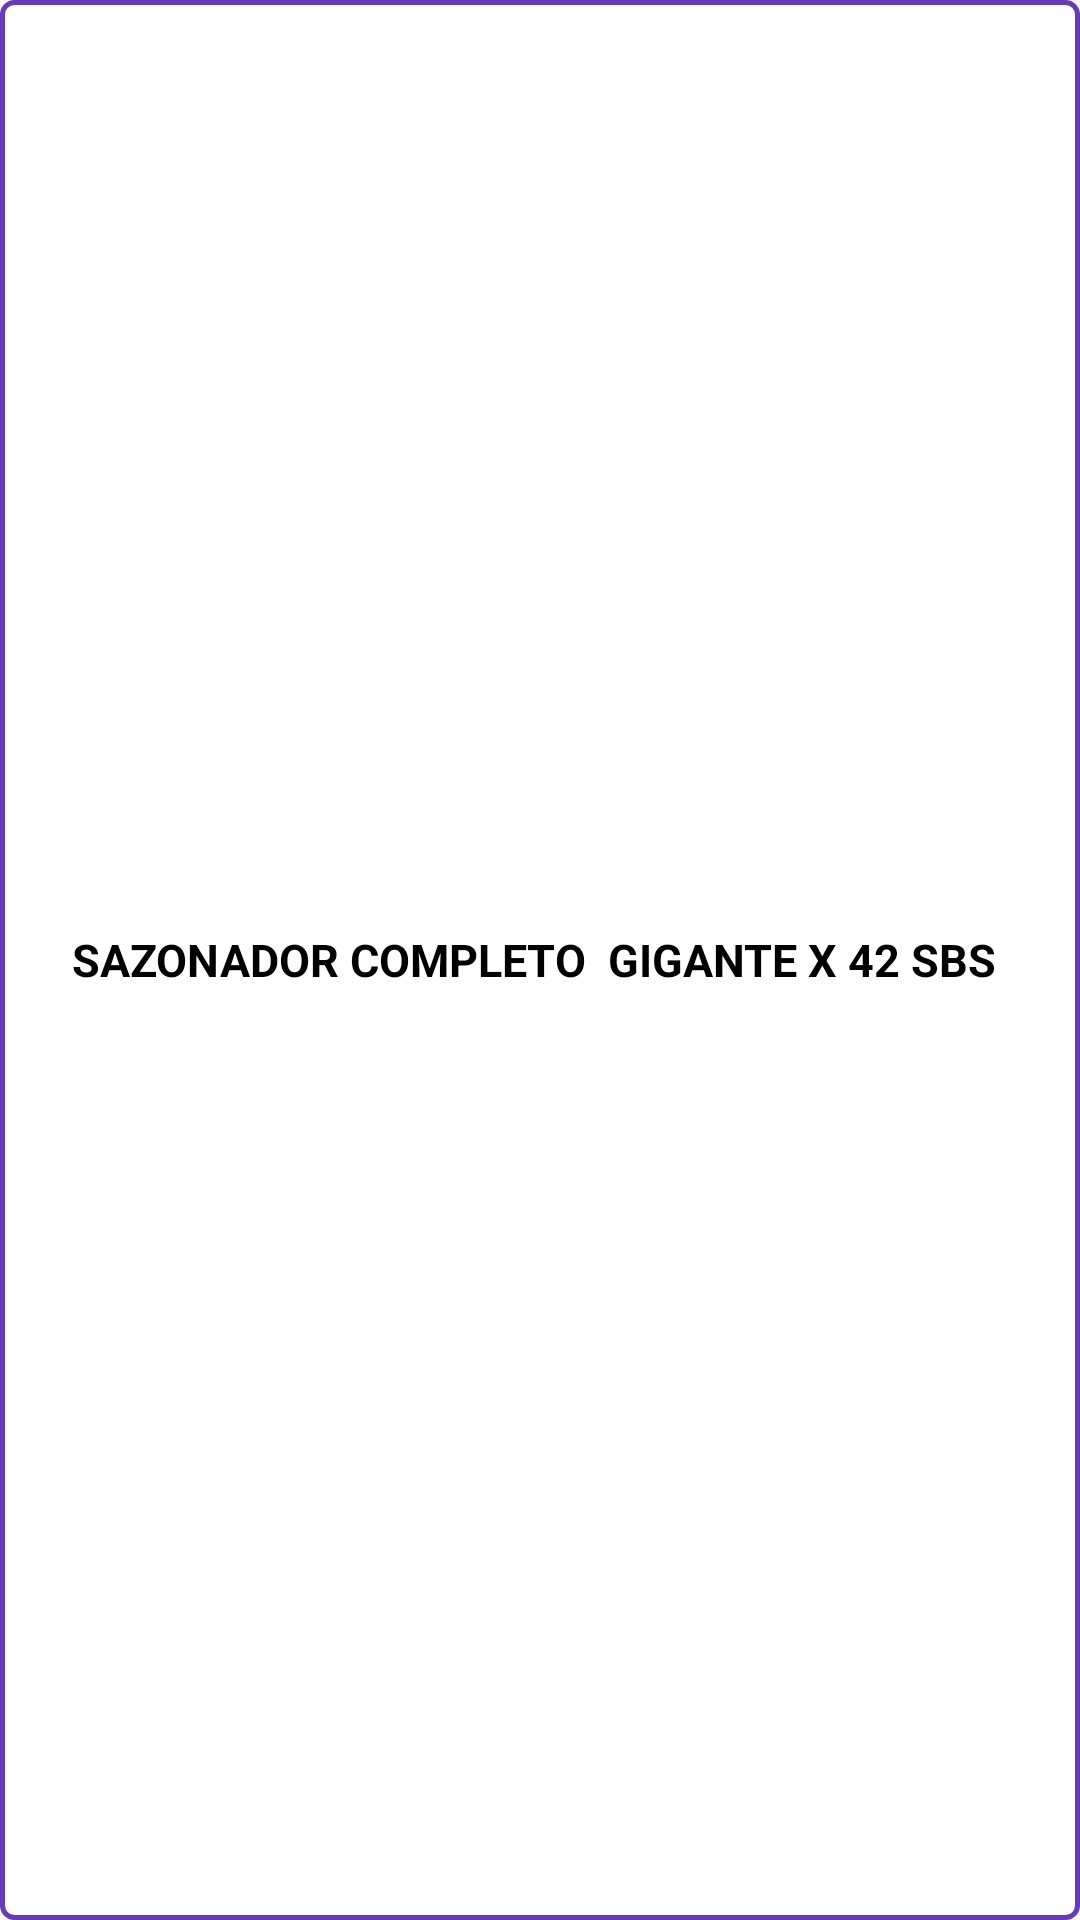

Write the Android layout XML for this screen, with the resource values it uses.
<!-- AndroidManifest.xml: application theme Theme.BottomNavigationWithDrawerMenu -->
<!-- res/layout/price_report.xml -->
<?xml version="1.0" encoding="utf-8"?>
<LinearLayout xmlns:android="http://schemas.android.com/apk/res/android"
    xmlns:app="http://schemas.android.com/apk/res-auto"
    android:layout_width="match_parent"
    android:orientation="horizontal"
    android:layout_height="40dp"
    android:background="@drawable/snipper1"
    android:layout_marginStart="5dp"
    android:layout_marginEnd="5dp"
    android:layout_marginTop="3dp"
    >
    <TextView
        android:id="@+id/txt_store_id_price"
        android:layout_width="17dp"
        android:layout_height="17dp"
        android:layout_marginTop="0dp"
        android:layout_marginStart="5dp"
        android:background="@drawable/rectangle"
        android:gravity="center_vertical|center"
        android:text="13"
        android:layout_gravity="center"
        android:textColor="@android:color/white"
        android:textSize="10sp"
        android:textStyle="bold"/>

    <LinearLayout
        android:layout_width="match_parent"
        android:layout_height="wrap_content"
        android:layout_gravity="center"
        android:orientation="horizontal"
        >

        <TextView
            android:id="@+id/txt_store_name_price"
            android:layout_width="500dp"
            android:layout_height="wrap_content"
            android:layout_centerVertical="true"
            android:layout_gravity="center"
            android:layout_marginStart="2dp"
            android:ellipsize="end"
            android:maxLines="2"
            android:text="SAZONADOR COMPLETO  GIGANTE X 42 SBS"
            android:textColor="@color/black"
            android:textSize="15dp"
            android:textStyle="bold" />


        <LinearLayout
            android:layout_width="match_parent"
            android:layout_height="wrap_content"
            >

            <RelativeLayout
                android:layout_width="match_parent"
                android:layout_height="wrap_content">

                <TextView
                    android:layout_width="50dp"
                    android:layout_height="match_parent"
                    android:text="20"
                    android:id="@+id/ranking"
                    android:textStyle="bold"
                    android:textSize="18dp"
                    android:gravity="center_vertical"
                    android:layout_alignParentRight="true"
                    android:layout_marginEnd="105dp"
                    />

                <EditText
                    android:layout_width="37dp"
                    android:layout_height="match_parent"
                    android:hint="-"
                    android:id="@+id/value_ventas_price"
                    android:textSize="10dp"
                    android:textAlignment="center"
                    android:layout_alignParentRight="true"
                    android:layout_marginEnd="65dp"
                    android:inputType="numberDecimal"
                    />

                <CheckBox
                    android:id="@+id/validado_price_this"
                    android:layout_marginTop="5dp"
                    android:layout_width="35dp"
                    android:gravity="center_horizontal"
                    android:layout_height="50dp"
                    android:layout_alignParentRight="true"
                    android:layout_marginEnd="20dp"
                    android:checked="false" />
            </RelativeLayout>
        </LinearLayout>

    </LinearLayout>
</LinearLayout>
<!-- resources referenced by this layout -->
<resources>
  <!-- drawable snipper1 (drawable) -->
  <shape xmlns:android="http://schemas.android.com/apk/res/android">
      <solid android:color="#FFFFFF" /> 
      <stroke
          android:width="1.5dp"
      android:color="#673AB7" /> 
      <corners android:radius="4dp" /> 
  </shape>
  <style name="Theme.BottomNavigationWithDrawerMenu" parent="Base.Theme.BottomNavigationWithDrawerMenu" />
  <style name="Base.Theme.BottomNavigationWithDrawerMenu" parent="Theme.Material3.DayNight.NoActionBar">
          <item name="colorPrimary">#3F51B5</item>
          <item name="colorPrimaryVariant">#3A66AC</item>
          <item name="colorOnPrimary">@color/white</item>
          <item name="colorSecondary">@color/teal_200</item>
          <item name="colorSecondaryVariant">@color/teal_700</item>
          <item name="colorOnSecondary">@color/black</item>
          <item name="android:statusBarColor">#01579B</item>
      </style>
  <!-- not gathered from this repository: default colours our renderer supplied (Android Studio template values) -->
  <color name="teal_200">#FF03DAC5</color>
  <color name="teal_700">#FF018786</color>
  <color name="black">#FF000000</color>
  <color name="white">#FFFFFFFF</color>
</resources>
